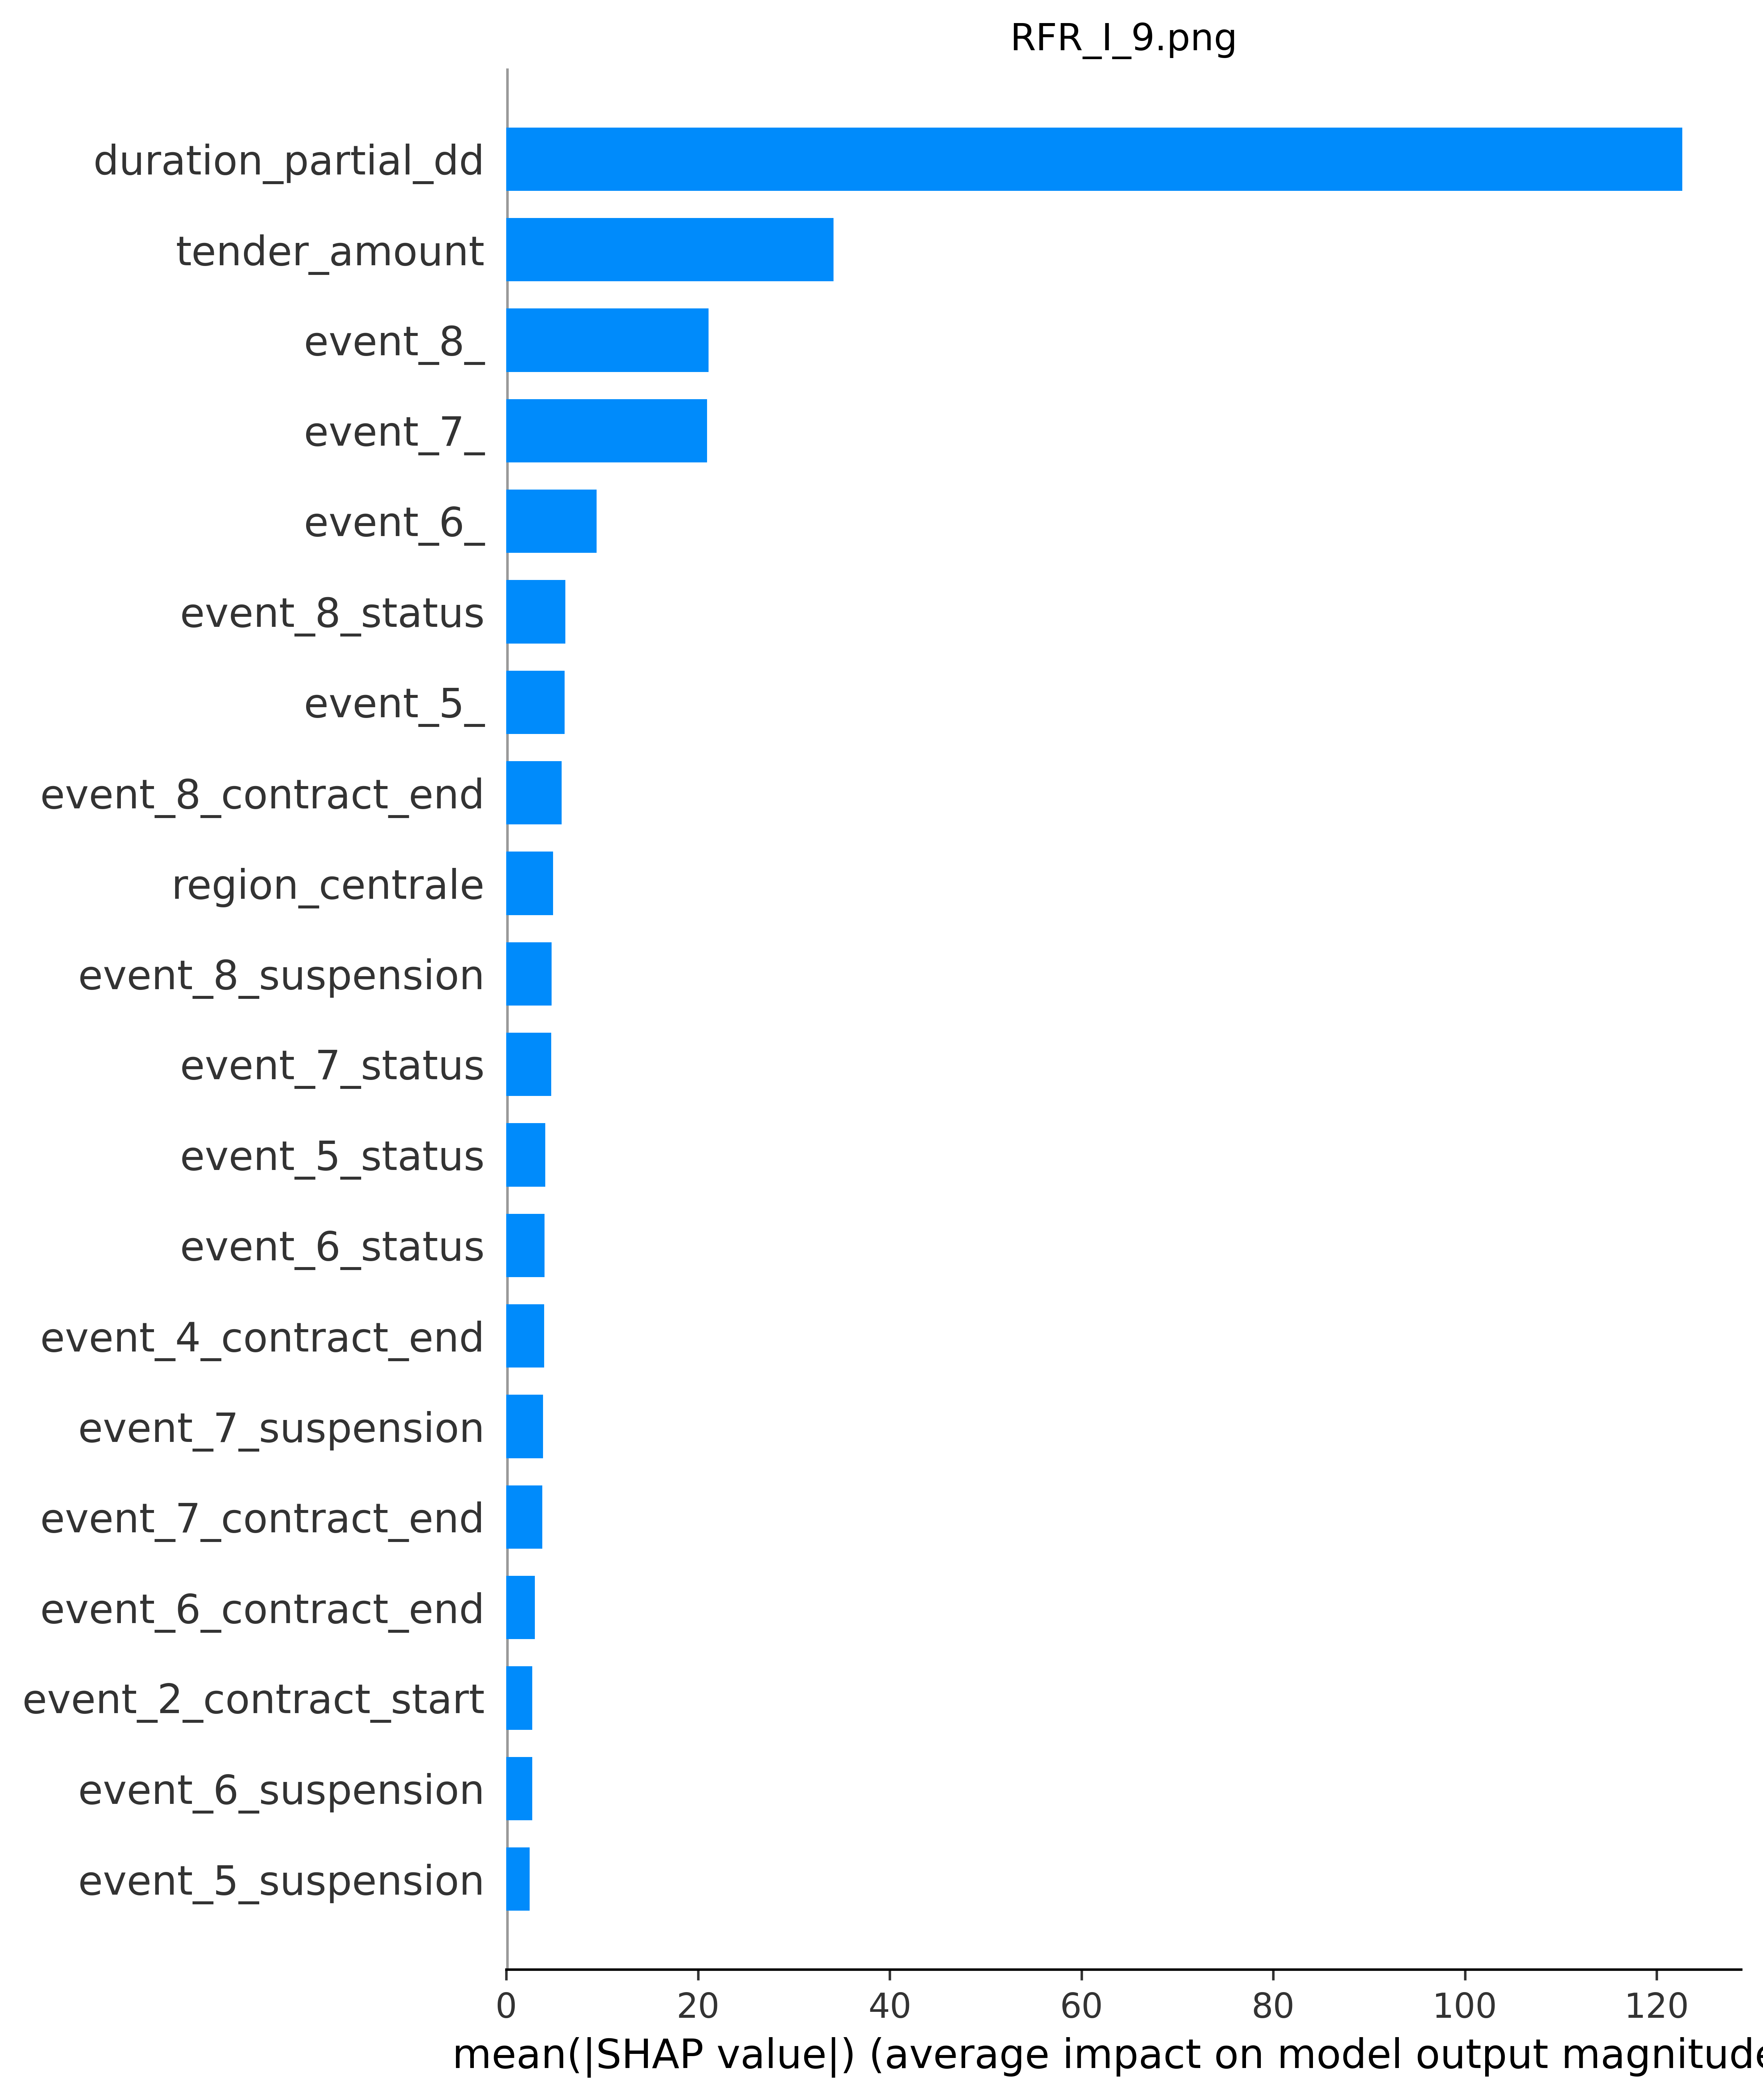

The data file committed next to this chart (first rows):
; feature_name; feature_importance_value
139; duration_partial_dd; 122.7
78; tender_amount; 34.14
68; event_8_; 21.09
58; event_7_; 20.94
48; event_6_; 9.413
73; event_8_status; 6.14
38; event_5_; 6.077
70; event_8_contract_end; 5.773
84; region_centrale; 4.868
75; event_8_suspension; 4.722
63; event_7_status; 4.685
43; event_5_status; 4.047
53; event_6_status; 3.979
30; event_4_contract_end; 3.943
65; event_7_suspension; 3.804
60; event_7_contract_end; 3.745
50; event_6_contract_end; 2.954
13; event_2_contract_start; 2.692
55; event_6_suspension; 2.682
45; event_5_suspension; 2.44
27; event_3_suspension; 2.19
64; event_7_subcontract; 2.024
89; region_lombardia; 1.987
25; event_3_status; 1.984
33; event_4_status; 1.979
72; event_8_reprise; 1.917
74; event_8_subcontract; 1.859
28; event_3_variant; 1.847
102; region_veneto; 1.825
11; event_2_award; 1.681
57; event_6_variant; 1.622
5; event_1_publication_it; 1.577
26; event_3_subcontract; 1.528
18; event_2_subcontract; 1.373
47; event_5_variant; 1.354
85; region_emilia_romagna; 1.298
52; event_6_reprise; 1.25
79; framework; 1.247
62; event_7_reprise; 1.19
99; region_toscana; 1.159
37; event_4_variant; 1.144
96; region_puglia; 1.083
34; event_4_subcontract; 1.063
54; event_6_subcontract; 1.058
35; event_4_suspension; 1.017
1; event_1_award; 0.9826
98; region_sicilia; 0.9706
77; event_8_variant; 0.9235
32; event_4_reprise; 0.9159
67; event_7_variant; 0.9139
90; region_marche; 0.8963
42; event_5_reprise; 0.8358
87; region_lazio; 0.7818
23; event_3_contract_start; 0.712
19; event_2_suspension; 0.6968
44; event_5_subcontract; 0.691
94; region_provincia_autonoma_di_bolzano; 0.6879
40; event_5_contract_end; 0.6783
97; region_sardegna; 0.6075
31; event_4_contract_start; 0.5579
... 80 more rows
